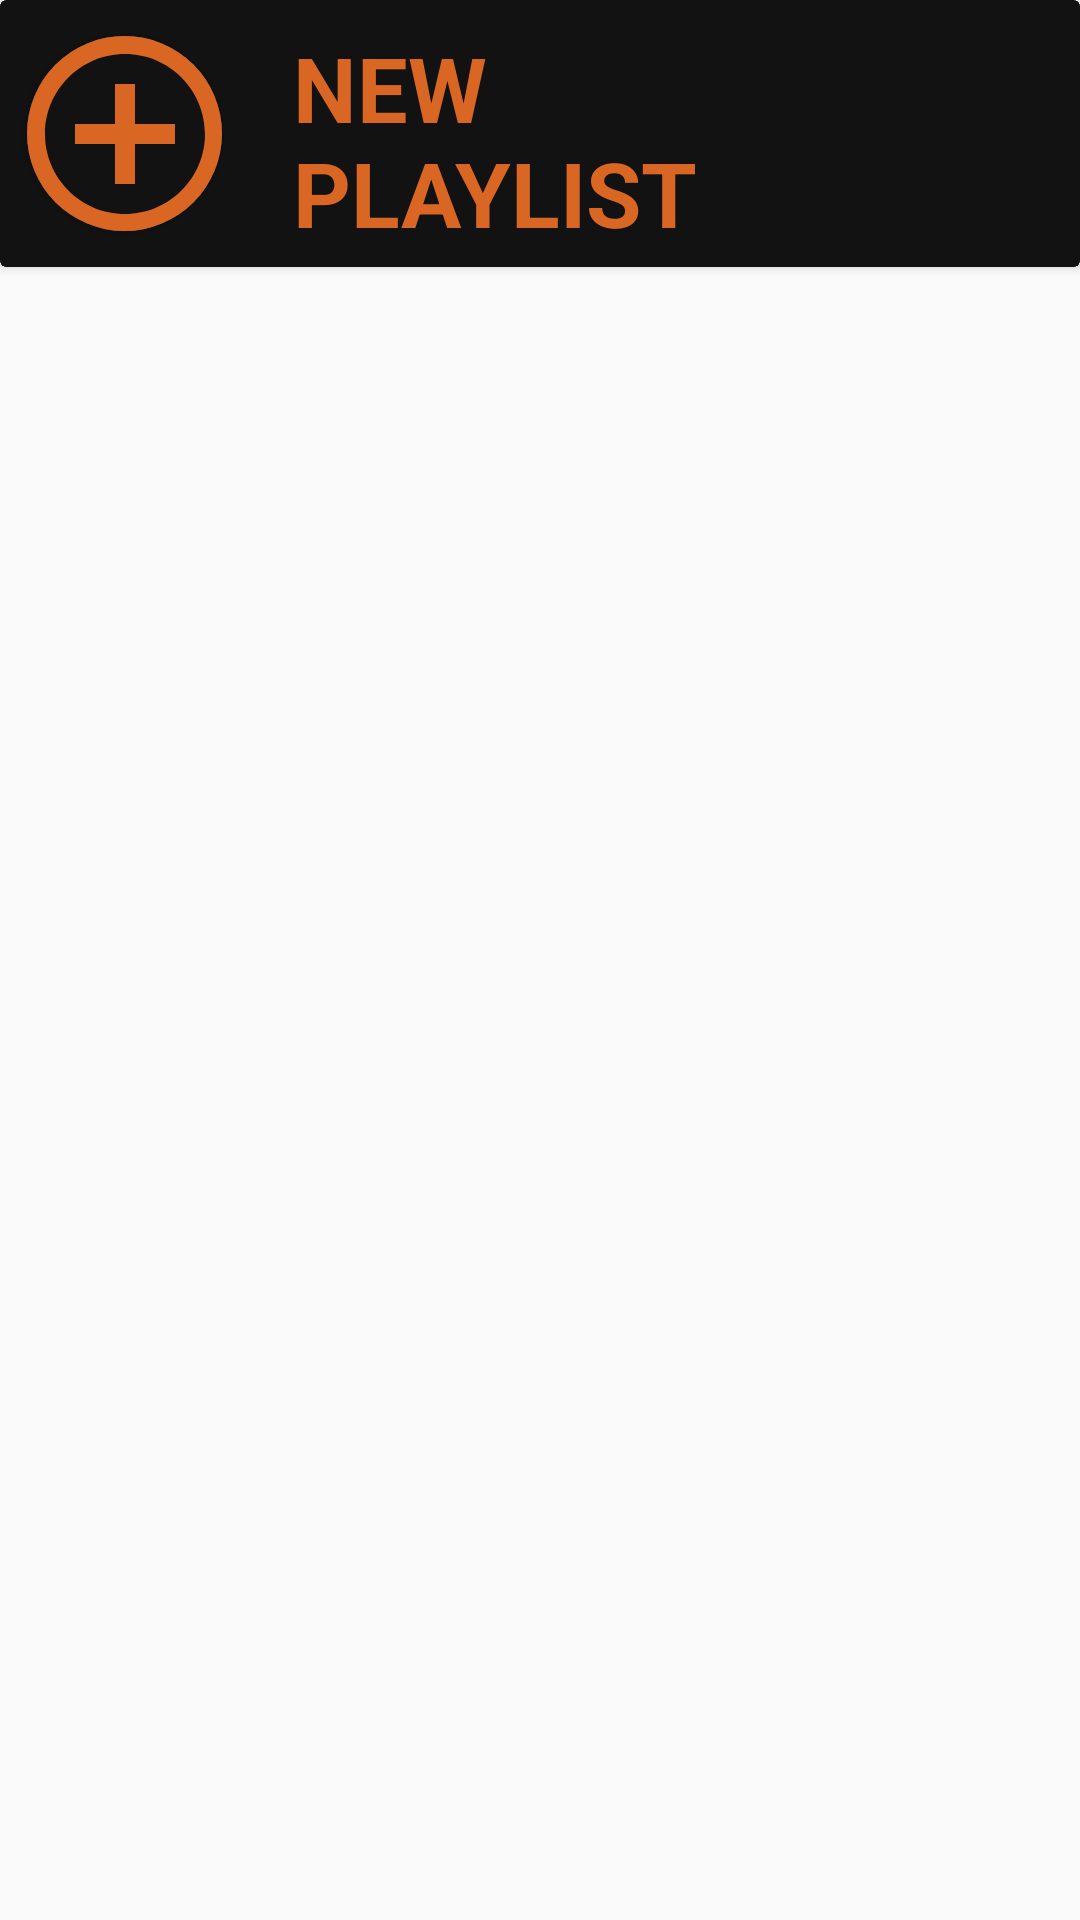

The Android layout XML behind this screen, and the referenced resources:
<!-- AndroidManifest.xml: application theme AppTheme -->
<!-- res/layout/fragment_all__playlist_.xml -->
<?xml version="1.0" encoding="utf-8"?>
<FrameLayout xmlns:android="http://schemas.android.com/apk/res/android"
    xmlns:tools="http://schemas.android.com/tools"
    android:layout_width="match_parent"
    android:layout_height="match_parent"
    xmlns:app="http://schemas.android.com/apk/res-auto"
    tools:context=".All_Playlist_Fragment">

    
    <androidx.constraintlayout.widget.ConstraintLayout
        android:layout_width="match_parent"
        android:layout_height="match_parent">

        <androidx.cardview.widget.CardView
            android:id="@+id/new_playlist_contrain_layout2"
            android:layout_width="match_parent"
            android:layout_height="wrap_content"
            app:cardBackgroundColor="#00000000"
            app:contentPadding="0dp"
            app:layout_constraintBottom_toBottomOf="parent"
            app:layout_constraintEnd_toEndOf="parent"
            app:layout_constraintHeight_percent="0.13"
            app:layout_constraintHorizontal_bias="1.0"
            app:layout_constraintStart_toStartOf="parent"
            app:layout_constraintTop_toTopOf="parent"
            app:layout_constraintVertical_bias="0.0"
            app:layout_constraintWidth_percent="1">

            <androidx.constraintlayout.widget.ConstraintLayout
                android:id="@+id/new_playlist_contrain_layout"

                android:layout_width="match_parent"


                android:layout_height="wrap_content"
                android:background="@drawable/ripple_effect"
                android:onClick="add_new_playlist">

                <androidx.cardview.widget.CardView
                    android:layout_width="65dp"
                    android:layout_height="65dp"
                    android:layout_marginVertical="12dp"

                    android:background="@color/black2"
                    app:cardCornerRadius="100dp"
                    app:layout_constraintBottom_toBottomOf="parent"
                    app:layout_constraintEnd_toEndOf="parent"
                    app:layout_constraintHeight_percent="1"
                    app:layout_constraintHorizontal_bias="0.03"
                    app:layout_constraintStart_toStartOf="parent"
                    app:layout_constraintTop_toTopOf="parent"
                    app:layout_constraintWidth_percent="0.2">

                    <ImageButton
                        android:layout_width="match_parent"
                        android:layout_height="match_parent"
                        android:background="@color/black2"

                        android:src="@drawable/add_playlist_icon" />
                </androidx.cardview.widget.CardView>

                <TextView
                    android:id="@+id/textView2"
                    android:layout_width="0dp"
                    android:layout_height="0dp"
                    android:gravity="center_vertical"
                    android:paddingLeft="10dp"

                    android:text="NEW PLAYLIST"
                    android:textColor="@color/orange"
                    android:textSize="30dp"
                    android:textStyle="bold"
                    app:layout_constraintBottom_toBottomOf="parent"
                    app:layout_constraintEnd_toEndOf="parent"
                    app:layout_constraintHeight_percent="0.8"
                    app:layout_constraintHorizontal_bias="0.609"
                    app:layout_constraintStart_toStartOf="parent"
                    app:layout_constraintTop_toTopOf="parent"
                    app:layout_constraintWidth_percent="0.6" />
            </androidx.constraintlayout.widget.ConstraintLayout>

        </androidx.cardview.widget.CardView>


                <androidx.recyclerview.widget.RecyclerView
                    android:id="@+id/All_playlist_recyclerview_all"
                    android:layout_width="0dp"
                    android:layout_height="0dp"
                    android:layout_marginTop="3dp"
                    app:layout_constraintBottom_toBottomOf="parent"
                    app:layout_constraintEnd_toEndOf="parent"
                    app:layout_constraintHeight_percent="0.9"
                    app:layout_constraintHorizontal_bias="0.0"
                    app:layout_constraintStart_toStartOf="parent"
                    app:layout_constraintTop_toBottomOf="@+id/new_playlist_contrain_layout2"
                    app:layout_constraintVertical_bias="0.01999998" />
    </androidx.constraintlayout.widget.ConstraintLayout>

</FrameLayout>
<!-- resources referenced by this layout -->
<resources>
  <color name="black2">#121212</color>
  <color name="orange">#DA6624</color>
  <!-- drawable add_playlist_icon (drawable) -->
  <vector android:height="80dp" android:tint="#DA6624"
  
      android:viewportHeight="24" android:viewportWidth="24"
      android:width="80dp" xmlns:android="http://schemas.android.com/apk/res/android">
      <path android:fillColor="@android:color/black" android:pathData="M13,7h-2v4L7,11v2h4v4h2v-4h4v-2h-4L13,7zM12,2C6.48,2 2,6.48 2,12s4.48,10 10,10 10,-4.48 10,-10S17.52,2 12,2zM12,20c-4.41,0 -8,-3.59 -8,-8s3.59,-8 8,-8 8,3.59 8,8 -3.59,8 -8,8z"/>
  </vector>
  <!-- drawable ripple_effect (drawable) -->
  <?xml version="1.0" encoding="utf-8"?>
  <layer-list xmlns:android="http://schemas.android.com/apk/res/android">
      <item>
          <shape android:shape="rectangle"
              >
              <solid android:color="@color/black2"
                  />
          </shape>
      </item>
      <item>
          <ripple android:color="@color/gray2"
              />
      </item>
  </layer-list>
  <style name="AppTheme" parent="Theme.AppCompat.Light.NoActionBar">
          
          <item name="android:navigationBarColor">@color/black</item>
  
          
          <item name="android:windowFullscreen">true</item>
      </style>
  <color name="gray2">#a0a0a0</color>
  <color name="black">#FF000000</color>
</resources>
